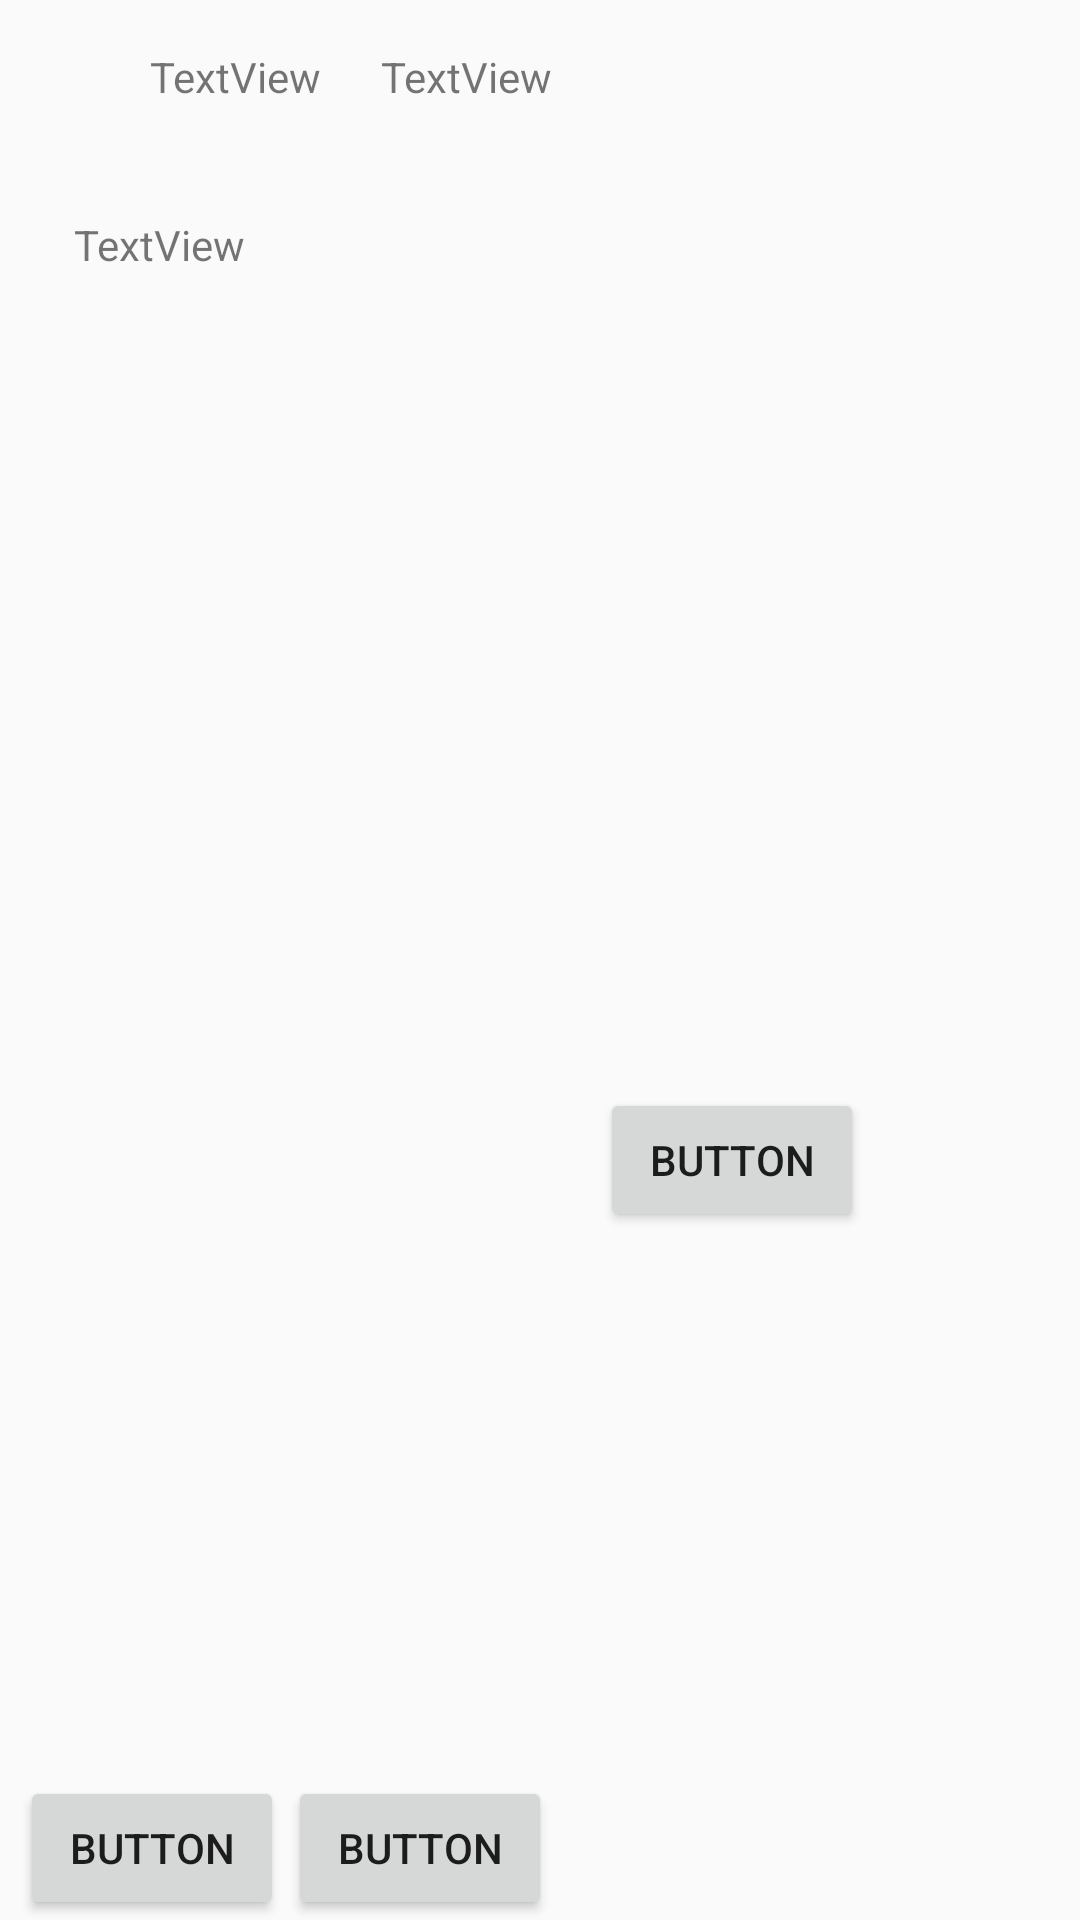

This screen was rendered from an Android layout file. Write that file and the resources it references.
<!-- AndroidManifest.xml: application theme AppTheme1 -->
<!-- res/layout/postitemview.xml -->
<?xml version="1.0" encoding="utf-8"?>
<androidx.constraintlayout.widget.ConstraintLayout xmlns:android="http://schemas.android.com/apk/res/android"
    xmlns:app="http://schemas.android.com/apk/res-auto"
    xmlns:tools="http://schemas.android.com/tools"
    android:layout_width="match_parent"
    android:layout_height="wrap_content">

    <ImageView
        android:id="@+id/ImgProfileId"
        android:layout_width="80dp"
        android:layout_height="50dp"
        android:layout_marginStart="4dp"
        android:layout_marginTop="4dp"
        app:layout_constraintBottom_toTopOf="@+id/PostId"
        app:layout_constraintEnd_toStartOf="@+id/NameProfileId"
        app:layout_constraintHorizontal_bias="0.0"
        app:layout_constraintStart_toStartOf="parent"
        app:layout_constraintTop_toTopOf="parent"
        app:layout_constraintVertical_bias="0.0"
        tools:srcCompat="@tools:sample/avatars" />

    <TextView
        android:id="@+id/NameProfileId"
        android:layout_width="wrap_content"
        android:layout_height="wrap_content"
        android:layout_marginTop="16dp"
        android:layout_marginEnd="20dp"
        android:text="TextView"
        app:layout_constraintBottom_toTopOf="@+id/PostId"
        app:layout_constraintEnd_toStartOf="@+id/LNameProfileId"
        app:layout_constraintTop_toTopOf="parent"
        app:layout_constraintVertical_bias="0.0" />

    <TextView
        android:id="@+id/LNameProfileId"
        android:layout_width="wrap_content"
        android:layout_height="wrap_content"
        android:layout_marginTop="16dp"
        android:layout_marginEnd="176dp"
        android:text="TextView"
        app:layout_constraintBottom_toTopOf="@+id/PostId"
        app:layout_constraintEnd_toEndOf="parent"
        app:layout_constraintTop_toTopOf="parent"
        app:layout_constraintVertical_bias="0.0" />

    <TextView
        android:id="@+id/PostId"
        android:layout_width="301dp"
        android:layout_height="45dp"
        android:layout_marginTop="72dp"
        android:text="TextView"
        app:layout_constraintEnd_toEndOf="parent"
        app:layout_constraintHorizontal_bias="0.418"
        app:layout_constraintStart_toStartOf="parent"
        app:layout_constraintTop_toTopOf="parent" />

    <Button
        android:id="@+id/btnLikeId"
        android:layout_width="wrap_content"
        android:layout_height="wrap_content"
        android:layout_marginStart="4dp"
        android:text="Button"
        app:layout_constraintBottom_toBottomOf="parent"
        app:layout_constraintEnd_toStartOf="@+id/btnLoveId"
        app:layout_constraintHorizontal_bias="0.625"
        app:layout_constraintStart_toStartOf="parent"
        app:layout_constraintTop_toBottomOf="@+id/PostId"
        app:layout_constraintVertical_bias="1.0" />

    <Button
        android:id="@+id/btnLoveId"
        android:layout_width="wrap_content"
        android:layout_height="wrap_content"
        android:layout_marginEnd="16dp"
        android:text="Button"
        app:layout_constraintBottom_toBottomOf="parent"
        app:layout_constraintEnd_toStartOf="@+id/btnCommentId"
        app:layout_constraintTop_toBottomOf="@+id/PostId"
        app:layout_constraintVertical_bias="1.0" />

    <Button
        android:id="@+id/btnCommentId"
        android:layout_width="wrap_content"
        android:layout_height="wrap_content"
        android:layout_marginTop="16dp"
        android:layout_marginEnd="72dp"
        android:text="Button"
        app:layout_constraintBottom_toBottomOf="parent"
        app:layout_constraintEnd_toEndOf="parent"
        app:layout_constraintTop_toBottomOf="@+id/PostId" />

</androidx.constraintlayout.widget.ConstraintLayout>
<!-- resources referenced by this layout -->
<resources>
  <style name="AppTheme1" parent="Theme.AppCompat.Light.NoActionBar">
          
          <item name="colorPrimary">@color/colorPrimary</item>
          <item name="colorPrimaryDark">@color/colorPrimary</item>
          <item name="colorAccent">@color/colorAccent</item>
      </style>
  <color name="colorPrimary">#B02FF4</color>
  <color name="colorAccent">#03DAC5</color>
</resources>
